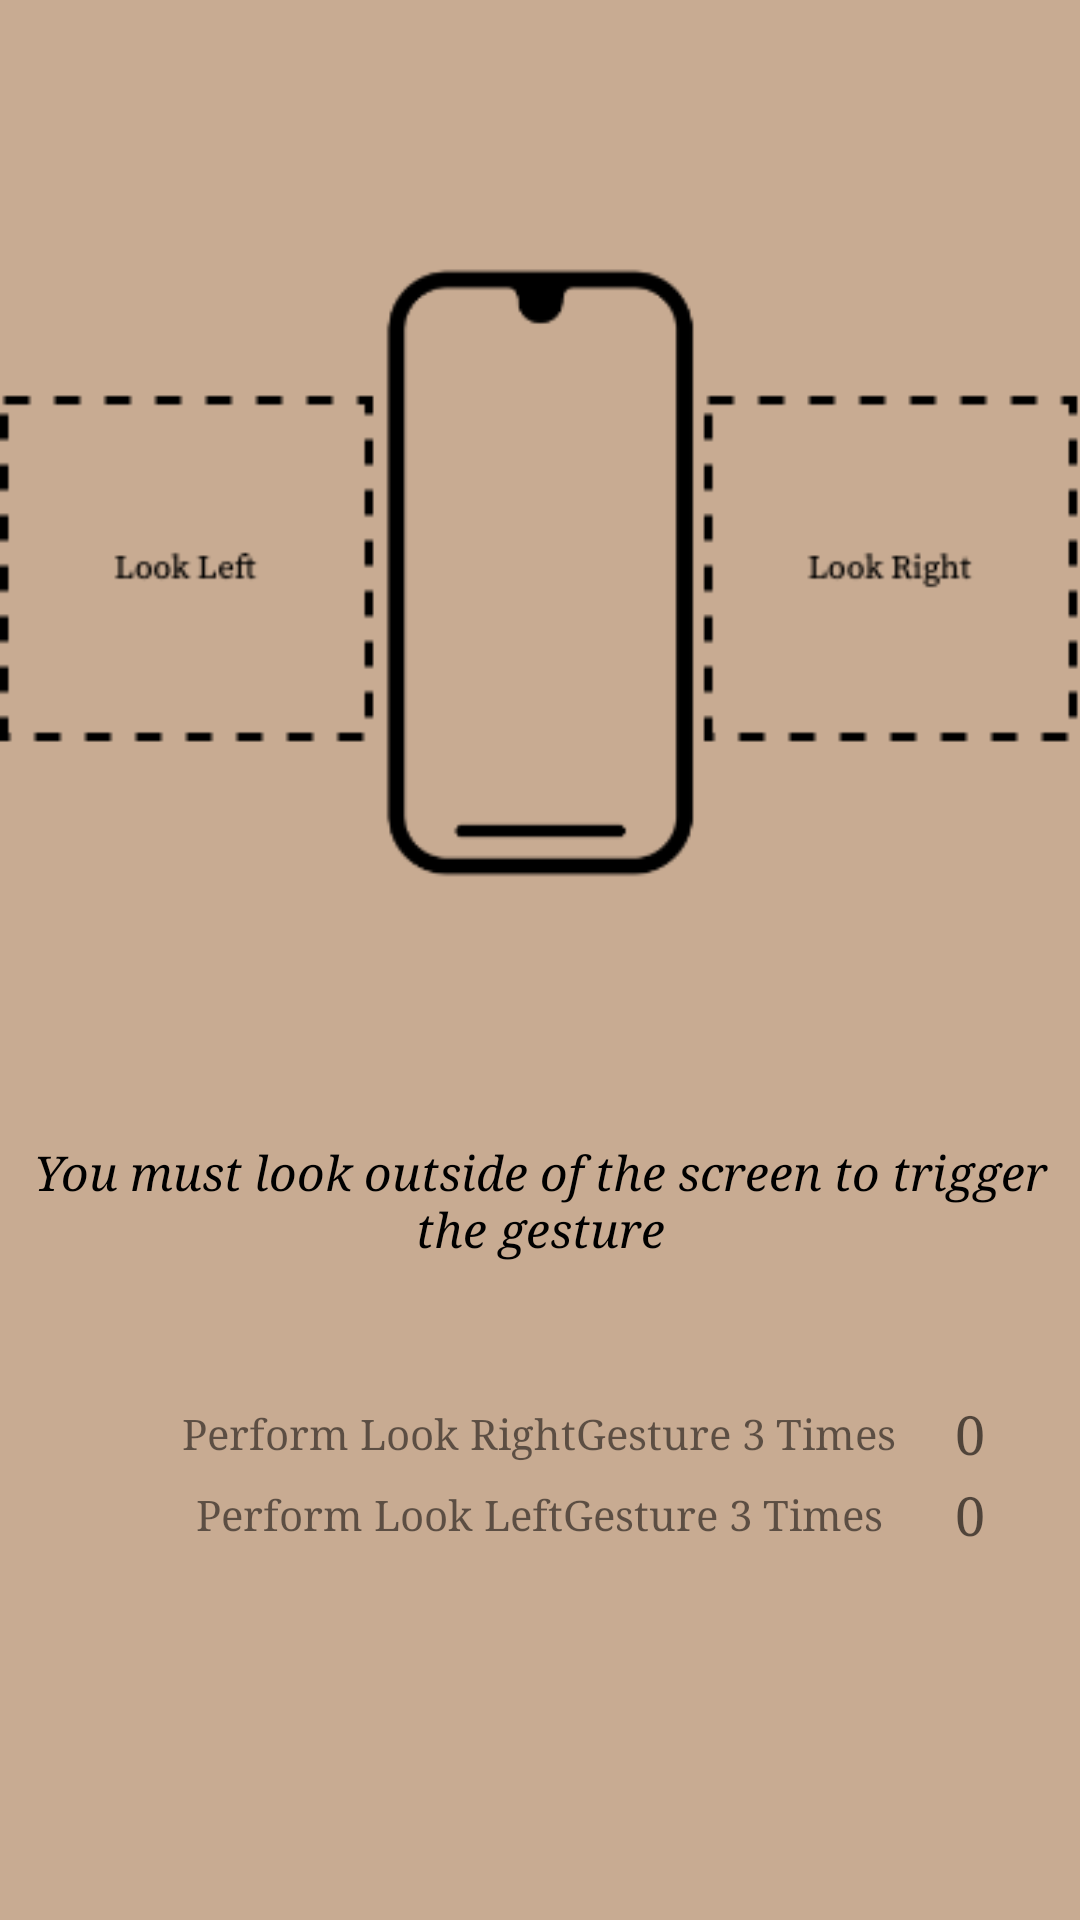

Here is an Android app screen rendered from its layout file. Give the layout XML and the strings, colors and styles it references.
<!-- AndroidManifest.xml: application theme Theme.EyeTurner -->
<!-- res/layout/fragment_tutorial1.xml -->
<?xml version="1.0" encoding="utf-8"?>
<FrameLayout xmlns:android="http://schemas.android.com/apk/res/android"
    xmlns:app="http://schemas.android.com/apk/res-auto"
    xmlns:tools="http://schemas.android.com/tools"
    android:layout_width="match_parent"
    android:layout_height="match_parent"
    tools:context=".fragments.TutorialFragment1">

    <RelativeLayout
        android:layout_width="match_parent"
        android:layout_height="match_parent"
        android:background="@color/default_background">

        <ImageView
            android:id="@+id/tutorialImage"
            android:layout_width="380dp"
            android:layout_height="380dp"
            android:layout_centerHorizontal="true"
            android:baselineAlignBottom="false"
            app:srcCompat="@drawable/leftrightturntutorial"
            tools:layout_editor_absoluteX="15dp"
            tools:layout_editor_absoluteY="4dp" />

        <TextView
            android:id="@+id/lookOutsideText"
            android:layout_below="@id/tutorialImage"
            android:layout_width="wrap_content"
            android:layout_height="wrap_content"
            android:layout_marginBottom="44dp"
            android:foregroundGravity="center_vertical|center_horizontal"
            android:gravity="center"
            android:text="@string/look_outside_text"
            android:textAppearance="@style/TextStyle"
            android:textStyle="italic" />

        <TextView
            android:id="@+id/rightGestureText"
            android:layout_width="267dp"
            android:layout_height="27dp"
            android:layout_below="@id/lookOutsideText"
            android:layout_centerHorizontal="true"
            android:fontFamily="serif"
            android:gravity="center"
            android:text="@string/perform_look_right_text" />

        <TextView
            android:id="@+id/rightCountText"
            android:layout_below="@id/lookOutsideText"
            android:layout_toEndOf="@id/leftGestureText"
            android:layout_width="20dp"
            android:layout_height="27dp"
            android:fontFamily="serif"
            android:gravity="center"
            android:text="0"
            android:textAppearance="@style/TextAppearance.AppCompat.Medium"
            tools:layout_editor_absoluteX="305dp"
            tools:layout_editor_absoluteY="512dp" />

        <TextView
            android:id="@+id/leftGestureText"
            android:layout_width="267dp"
            android:layout_height="27dp"
            android:layout_below="@id/rightGestureText"
            android:layout_centerHorizontal="true"
            android:fontFamily="serif"
            android:gravity="center"
            android:text="@string/perform_look_left_text"
            tools:layout_editor_absoluteX="36dp"
            tools:layout_editor_absoluteY="497dp" />

        <TextView
            android:id="@+id/leftCountText"
            android:layout_below="@id/rightGestureText"
            android:layout_toEndOf="@id/leftGestureText"
            android:layout_width="20dp"
            android:layout_height="27dp"
            android:fontFamily="serif"
            android:gravity="center"
            android:text="0"
            android:textAppearance="@style/TextAppearance.AppCompat.Medium"
            tools:layout_editor_absoluteX="330dp"
            tools:layout_editor_absoluteY="485dp" />


    </RelativeLayout>
</FrameLayout>
<!-- resources referenced by this layout -->
<resources>
  <color name="default_background">#FFC8AB92</color>
  <!-- drawable leftrightturntutorial: png bitmap (drawable, 18401 bytes) -->
  <string name="look_outside_text">You must look outside of the screen to trigger the gesture</string>
  <string name="perform_look_left_text">Perform "Look Left" Gesture 3 Times</string>
  <string name="perform_look_right_text">Perform "Look Right" Gesture 3 Times</string>
  <style name="TextStyle" parent="">
          <item name="android:fontFamily">serif</item>
          <item name="android:textSize">16sp</item>
      </style>
  <style name="Theme.EyeTurner" parent="Theme.MaterialComponents.DayNight.DarkActionBar">
          
          <item name="colorPrimary">@color/default_button</item>
          <item name="colorPrimaryVariant">@color/default_button</item>
          <item name="colorOnPrimary">@color/white</item>
          
          <item name="colorSecondary">@color/teal_200</item>
          <item name="colorSecondaryVariant">@color/teal_700</item>
          <item name="colorOnSecondary">@color/black</item>
          
          <item name="android:statusBarColor">?attr/colorPrimaryVariant</item>
          
      </style>
  <color name="default_button">#FF854402</color>
  <color name="white">#FFFFFFFF</color>
  <color name="teal_200">#FF03DAC5</color>
  <color name="teal_700">#FF018786</color>
  <color name="black">#FF000000</color>
</resources>
